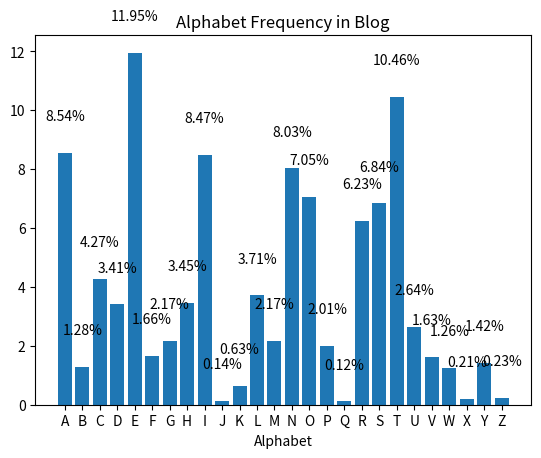

Recreate this plot in Python.
import matplotlib.pyplot as plt
import string

# Given blog text
blog_text = """
The U.S. government on Wednesday said the Chinese state-sponsored hacking group known as Volt Typhoon had been embedded into some critical infrastructure networks in the country for at least five years.

Targets of the threat actor include communications, energy, transportation, and water and wastewater systems sectors in the U.S. and Guam.

"Volt Typhoon's choice of targets and pattern of behavior is not consistent with traditional cyber espionage or intelligence gathering operations, and the U.S. authoring agencies assess with high confidence that Volt Typhoon actors are pre-positioning themselves on IT networks to enable lateral movement to OT assets to disrupt functions," the U.S. government said.

The idea is to pre-position themselves on IT networks by maintaining persistence and understanding the target environment over time for disruptive or destructive cyber attacks against U.S. critical infrastructure in the event of a major crisis or conflict with the country.

The joint advisory, which was released by the Cybersecurity and Infrastructure Security Agency (CISA), National Security Agency (NSA), and the Federal Bureau of Investigation (FBI), was also backed by other nations that are part of the Five Eyes (FVEY) intelligence alliance comprising Australia, Canada, New Zealand, the U.K.

Volt Typhoon – which is also called Bronze Silhouette, Insidious Taurus, UNC3236, Vanguard Panda, or Voltzite – a stealthy China-based cyber espionage group that's believed to be active since June 2021.

It first came to light in May 2023 when FVEY and Microsoft revealed that the hacking crew managed to establish a persistent foothold into critical infrastructure organizations in the U.S. and Guam for extended periods of time sans getting detected by principally leveraging living-off-the-land (LotL) techniques.

"This kind of tradecraft, known as 'living off the land,' allows attackers to operate discreetly, with malicious activity blending in with legitimate system and network behavior making it difficult to differentiate – even by organizations with more mature security postures," the U.K. National Cyber Security Centre (NCSC) said.

Another hallmark tactic adopted by Volt Typhoon is the use of multi-hop proxies like KV-botnet to route malicious traffic through a network of compromised routers and firewalls in the U.S. to mask its true origins.

Cybersecurity firm CrowdStrike, in a report published in June 2023, called out its reliance on an extensive arsenal of open-source tooling against a narrow set of victims to achieve its strategic goals.

"Volt Typhoon actors conduct extensive pre-exploitation reconnaissance to learn about the target organization and its environment; tailor their tactics, techniques, and procedures (TTPs) to the victim's environment; and dedicate ongoing resources to maintaining persistence and understanding the target environment over time, even after initial compromise," the agencies noted.

"The group also relies on valid accounts and leverages strong operational security, which combined, allows for long-term undiscovered persistence."

Furthermore, the nation-state has been observed attempting to obtain administrator credentials within the network by exploiting privilege escalation flaws, subsequently leveraging the elevated access to facilitate lateral movement, reconnaissance, and full domain compromise.

The ultimate goal of the campaign is to retain access to the compromised environments, "methodically" re-targeting them over years to validate and expand their unauthorized accesses. This meticulous approach, per the agencies, is evidenced in cases where they have repeatedly exfiltrated domain credentials to ensure access to current and valid accounts.

"In addition to leveraging stolen account credentials, the actors use LOTL techniques and avoid leaving malware artifacts on systems that would cause alerts," CISA, FBI, and NSA said.

"Their strong focus on stealth and operational security allows them to maintain long-term, undiscovered persistence. Further, Volt Typhoon's operational security is enhanced by targeted log deletion to conceal their actions within the compromised environment."

The development comes as the Citizen Lab revealed a network of at least 123 websites impersonating local news outlets spanning 30 countries in Europe, Asia, and Latin America that's pushing pro-China content in a widespread influence campaign linked to a Beijing public relations firm named Shenzhen Haimaiyunxiang Media Co., Ltd.

The Toronto-based digital watchdog, which dubbed the influence operation PAPERWALL, said it shares similarities with HaiEnergy, albeit with different operators and unique TTPs.

"A central feature of PAPERWALL, observed across the network of websites, is the ephemeral nature of its most aggressive components, whereby articles attacking Beijing's critics are routinely removed from these websites some time after they are published," the Citizen Lab said.

In a statement shared with Reuters, a spokesperson for China's embassy in Washington said "it is a typical bias and double standard to allege that the pro-China contents and reports are 'disinformation,' and to call the anti-China ones 'true information.'"
"""

# Function to count the frequency of each alphabet
def count_alphabet_frequency(text):
    alphabet_frequency = {char: 0 for char in string.ascii_uppercase}
    
    for char in text:
        if char.isalpha():
            char = char.upper()
            alphabet_frequency[char] += 1
    
    return alphabet_frequency

# Counting alphabet frequency
frequency_dict = count_alphabet_frequency(blog_text)

# Calculating total characters for percentage calculation
total_characters = sum(frequency_dict.values())

# Calculating percentage and creating a bar chart
labels = list(frequency_dict.keys())
percentages = [(count / total_characters) * 100 for count in frequency_dict.values()]

# Creating a bar chart with percentage values above bars
fig, ax = plt.subplots()
bars = ax.bar(labels, percentages)

# Displaying percentage values above each bar
for bar, percentage in zip(bars, percentages):
    ax.text(bar.get_x() + bar.get_width() / 2, bar.get_height() + 1, f'{percentage:.2f}%', ha='center', va='bottom')

plt.xlabel('Alphabet')
plt.title('Alphabet Frequency in Blog')
plt.show()
